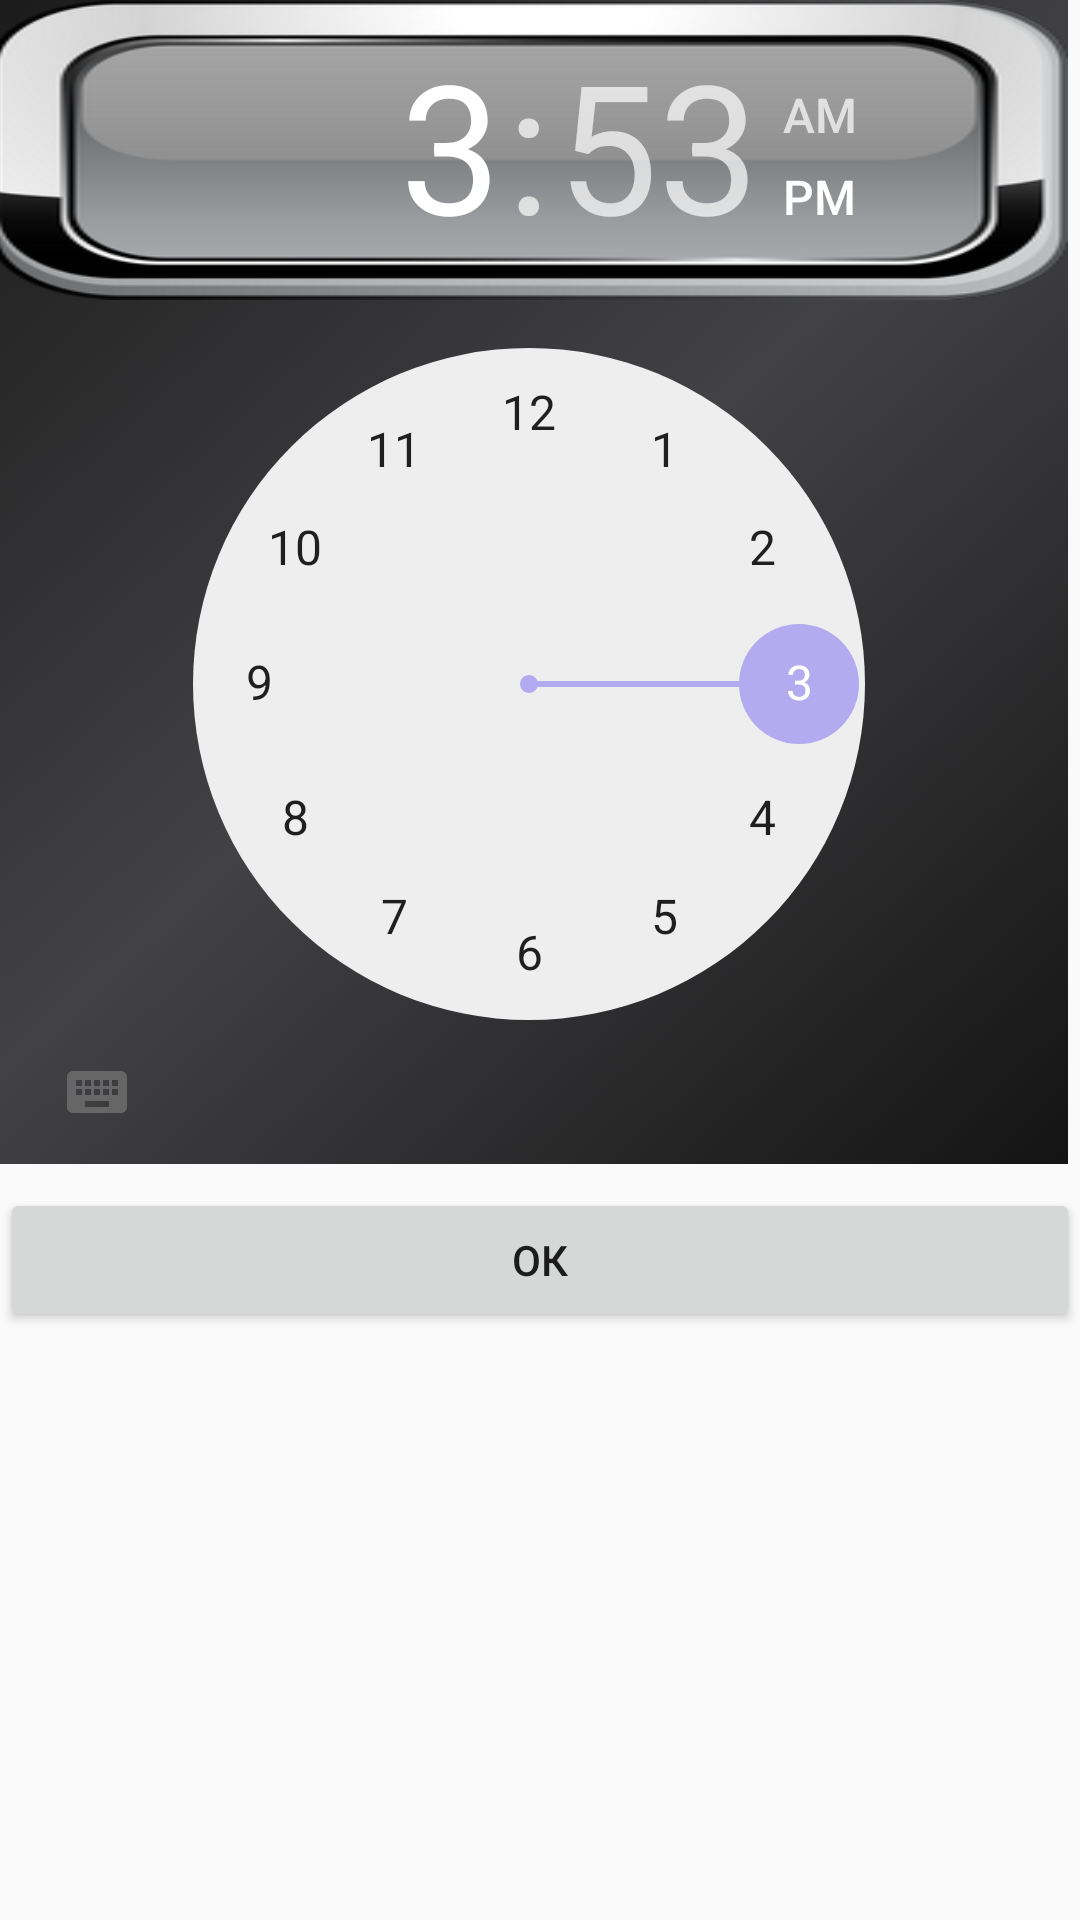

Produce the Android XML layout that renders to this screen, including the resource entries it uses.
<!-- AndroidManifest.xml: application theme AppTheme -->
<!-- res/layout/time_picker_activity.xml -->
<?xml version="1.0" encoding="utf-8"?>
<android.support.constraint.ConstraintLayout xmlns:android="http://schemas.android.com/apk/res/android"
    xmlns:app="http://schemas.android.com/apk/res-auto"
    xmlns:tools="http://schemas.android.com/tools"
    android:layout_width="match_parent"
    android:layout_height="match_parent"
    tools:context=".TimePickerActivity">

    <Button
        android:id="@+id/bSetTime"
        android:layout_width="0dp"
        android:layout_height="wrap_content"
        android:layout_marginTop="8dp"
        android:text="Ок"
        app:layout_constraintEnd_toEndOf="parent"
        app:layout_constraintHorizontal_bias="0.0"
        app:layout_constraintStart_toStartOf="parent"
        app:layout_constraintTop_toBottomOf="@+id/time_picker" />

    <TimePicker
        android:id="@+id/time_picker"
        android:layout_width="wrap_content"
        android:layout_height="wrap_content"
        android:layout_marginEnd="8dp"
        android:background="@drawable/gradient3"

        android:headerBackground="@drawable/time_show"
        app:layout_constraintEnd_toEndOf="parent"
        app:layout_constraintStart_toStartOf="parent"
        app:layout_constraintTop_toTopOf="parent" />
</android.support.constraint.ConstraintLayout>
<!-- resources referenced by this layout -->
<resources>
  <!-- drawable gradient3 (drawable) -->
  <?xml version="1.0" encoding="utf-8"?>
  <selector
  xmlns:android="http://schemas.android.com/apk/res/android">
  <item>
      <shape>
          <solid android:color="#B902B0"/>
              />
  
  
      <gradient
          android:angle="135"
          android:centerColor="#424245"
          android:endColor="#1b1b1b"
          android:startColor="#151414"
          android:type="linear"
  
  
          />
      </shape>
  </item>
  </selector>
  <!-- drawable time_show: png bitmap (drawable, 22101 bytes) -->
  <style name="AppTheme" parent="Theme.AppCompat.DayNight.NoActionBar">
          
          <item name="colorPrimary">@color/colorPrimary</item>
          <item name="colorPrimaryDark">@color/colorPrimaryDark</item>
          <item name="colorAccent">@color/colorAccent</item>
      </style>
  <color name="colorPrimary">#2d2d33</color>
  <color name="colorPrimaryDark">#01001d</color>
  <color name="colorAccent">#b4aaef</color>
</resources>
